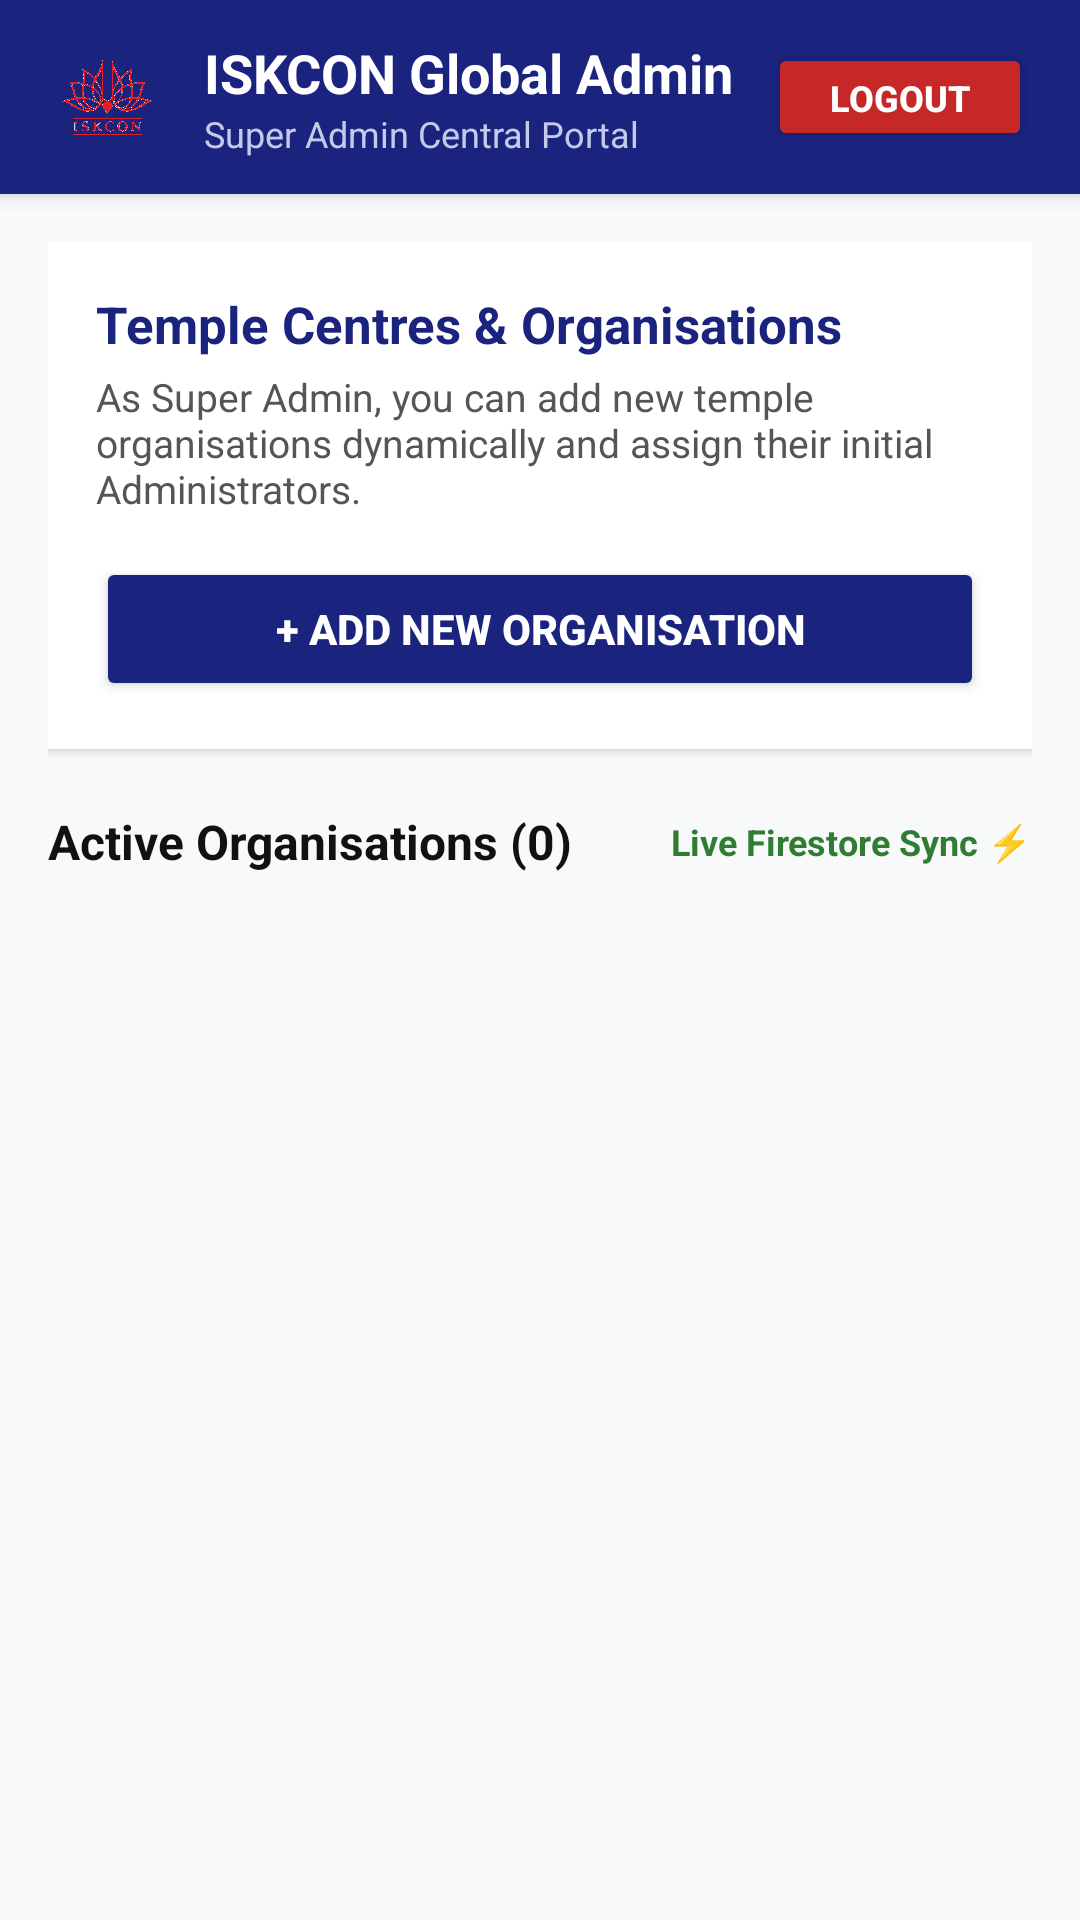

This screen was rendered from an Android layout file. Write that file and the resources it references.
<!-- AndroidManifest.xml: activity theme Theme.MyApplication -->
<!-- res/layout/activity_super_admin_dashboard.xml -->
<?xml version="1.0" encoding="utf-8"?>
<LinearLayout xmlns:android="http://schemas.android.com/apk/res/android"
    android:id="@+id/rootSuperAdminLayout"
    android:layout_width="match_parent"
    android:layout_height="match_parent"
    android:background="#F8F9FA"
    android:orientation="vertical">

    
    <LinearLayout
        android:layout_width="match_parent"
        android:layout_height="wrap_content"
        android:background="#1A237E"
        android:elevation="4dp"
        android:gravity="center_vertical"
        android:orientation="horizontal"
        android:paddingHorizontal="16dp"
        android:paddingVertical="12dp">

        <ImageView
            android:layout_width="40dp"
            android:layout_height="40dp"
            android:contentDescription="ISKCON Logo"
            android:src="@drawable/logo" />

        <LinearLayout
            android:layout_width="0dp"
            android:layout_height="wrap_content"
            android:layout_marginStart="12dp"
            android:layout_weight="1"
            android:orientation="vertical">

            <TextView
                android:layout_width="wrap_content"
                android:layout_height="wrap_content"
                android:text="ISKCON Global Admin"
                android:textColor="#FFFFFF"
                android:textSize="18sp"
                android:textStyle="bold" />

            <TextView
                android:id="@+id/tvSuperAdminSubtitle"
                android:layout_width="wrap_content"
                android:layout_height="wrap_content"
                android:text="Super Admin Central Portal"
                android:textColor="#C5CAE9"
                android:textSize="12sp" />
        </LinearLayout>

        <Button
            android:id="@+id/btnSuperAdminLogout"
            android:layout_width="wrap_content"
            android:layout_height="36dp"
            android:backgroundTint="#C62828"
            android:minHeight="36dp"
            android:text="Logout"
            android:textColor="#FFFFFF"
            android:textSize="12sp"
            android:textStyle="bold" />
    </LinearLayout>

    <ProgressBar
        android:id="@+id/pbSuperAdminLoading"
        style="?android:attr/progressBarStyleHorizontal"
        android:layout_width="match_parent"
        android:layout_height="4dp"
        android:indeterminate="true"
        android:indeterminateTint="#1A237E"
        android:visibility="gone" />

    <ScrollView
        android:layout_width="match_parent"
        android:layout_height="match_parent"
        android:fillViewport="true">

        <LinearLayout
            android:layout_width="match_parent"
            android:layout_height="wrap_content"
            android:orientation="vertical"
            android:padding="16dp">

            
            <LinearLayout
                android:layout_width="match_parent"
                android:layout_height="wrap_content"
                android:background="#FFFFFF"
                android:elevation="2dp"
                android:orientation="vertical"
                android:padding="16dp">

                <TextView
                    android:layout_width="match_parent"
                    android:layout_height="wrap_content"
                    android:text="Temple Centres &amp; Organisations"
                    android:textColor="#1A237E"
                    android:textSize="17sp"
                    android:textStyle="bold" />

                <TextView
                    android:layout_width="match_parent"
                    android:layout_height="wrap_content"
                    android:layout_marginTop="4dp"
                    android:text="As Super Admin, you can add new temple organisations dynamically and assign their initial Administrators."
                    android:textColor="#555555"
                    android:textSize="13sp" />

                <Button
                    android:id="@+id/btnCreateNewOrg"
                    android:layout_width="match_parent"
                    android:layout_height="48dp"
                    android:layout_marginTop="14dp"
                    android:backgroundTint="#1A237E"
                    android:text="+ ADD NEW ORGANISATION"
                    android:textColor="#FFFFFF"
                    android:textSize="14sp"
                    android:textStyle="bold" />
            </LinearLayout>

            
            <LinearLayout
                android:layout_width="match_parent"
                android:layout_height="wrap_content"
                android:layout_marginTop="20dp"
                android:layout_marginBottom="10dp"
                android:gravity="center_vertical"
                android:orientation="horizontal">

                <TextView
                    android:id="@+id/tvOrgCountHeader"
                    android:layout_width="0dp"
                    android:layout_height="wrap_content"
                    android:layout_weight="1"
                    android:text="Active Organisations (0)"
                    android:textColor="#111111"
                    android:textSize="16sp"
                    android:textStyle="bold" />

                <TextView
                    android:layout_width="wrap_content"
                    android:layout_height="wrap_content"
                    android:text="Live Firestore Sync ⚡"
                    android:textColor="#2E7D32"
                    android:textSize="12sp"
                    android:textStyle="bold" />
            </LinearLayout>

            <LinearLayout
                android:id="@+id/layoutOrgList"
                android:layout_width="match_parent"
                android:layout_height="wrap_content"
                android:orientation="vertical" />

        </LinearLayout>
    </ScrollView>
</LinearLayout>
<!-- resources referenced by this layout -->
<resources>
  <!-- drawable logo: png bitmap (drawable, 451003 bytes) -->
  <style name="Theme.MyApplication" parent="android:Theme.Material.Light.NoActionBar">
          <item name="android:statusBarColor">#F57C00</item>
          <item name="android:colorPrimary">#E65100</item>
          <item name="android:windowBackground">#FAF8F2</item>
      </style>
</resources>
